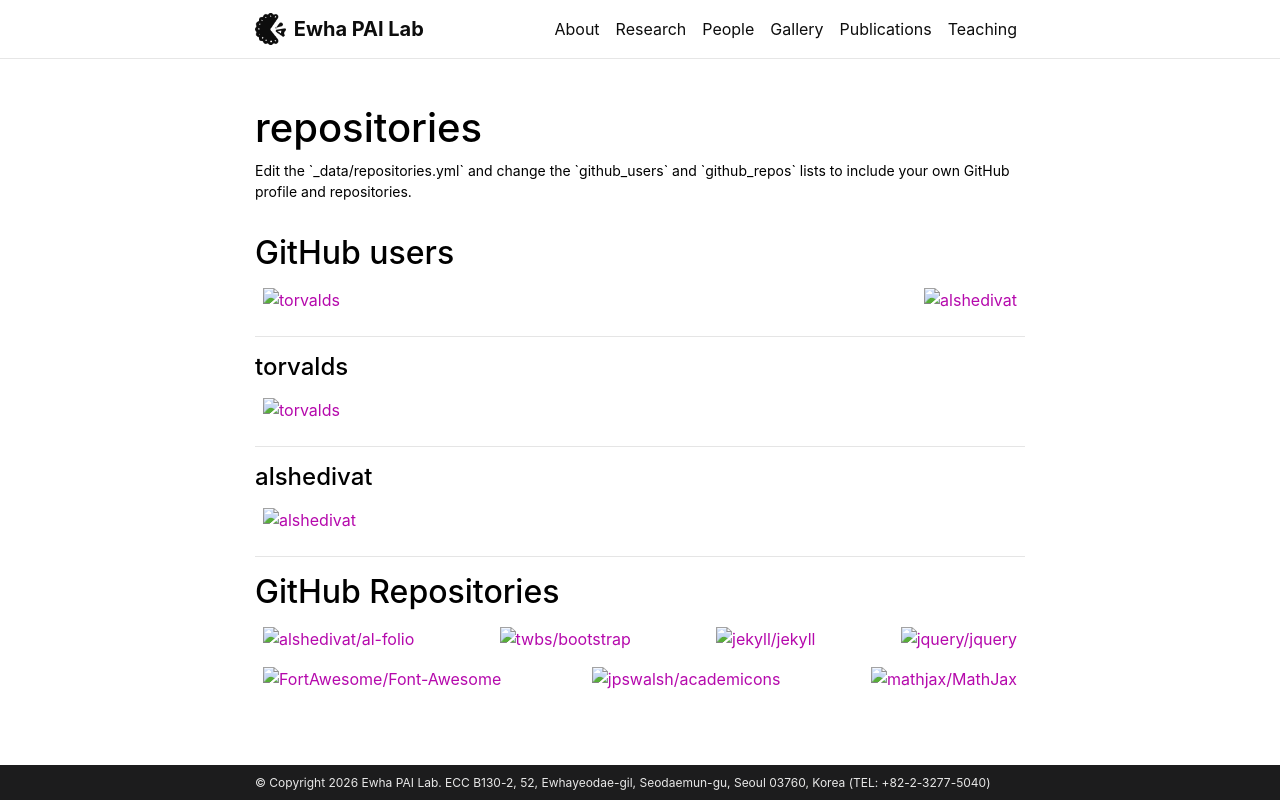

repository: ewha-pai/ewha-pai.github.io · page: repositories/index.html · generator: jekyll

---
layout: page
permalink: /repositories/
title: repositories
description: Edit the `_data/repositories.yml` and change the `github_users` and `github_repos` lists to include your own GitHub profile and repositories.
nav: false
nav_order: 3
---

## GitHub users

{% if site.data.repositories.github_users %}
<div class="repositories d-flex flex-wrap flex-md-row flex-column justify-content-between align-items-center">
  {% for user in site.data.repositories.github_users %}
    {% include repository/repo_user.html username=user %}
  {% endfor %}
</div>

---

{% if site.repo_trophies.enabled %}
{% for user in site.data.repositories.github_users %}
  {% if site.data.repositories.github_users.size > 1 %}
  <h4>{{ user }}</h4>
  {% endif %}
  <div class="repositories d-flex flex-wrap flex-md-row flex-column justify-content-between align-items-center">
  {% include repository/repo_trophies.html username=user %}
  </div>

  ---

{% endfor %}
{% endif %}
{% endif %}

## GitHub Repositories

{% if site.data.repositories.github_repos %}
<div class="repositories d-flex flex-wrap flex-md-row flex-column justify-content-between align-items-center">
  {% for repo in site.data.repositories.github_repos %}
    {% include repository/repo.html repository=repo %}
  {% endfor %}
</div>
{% endif %}
